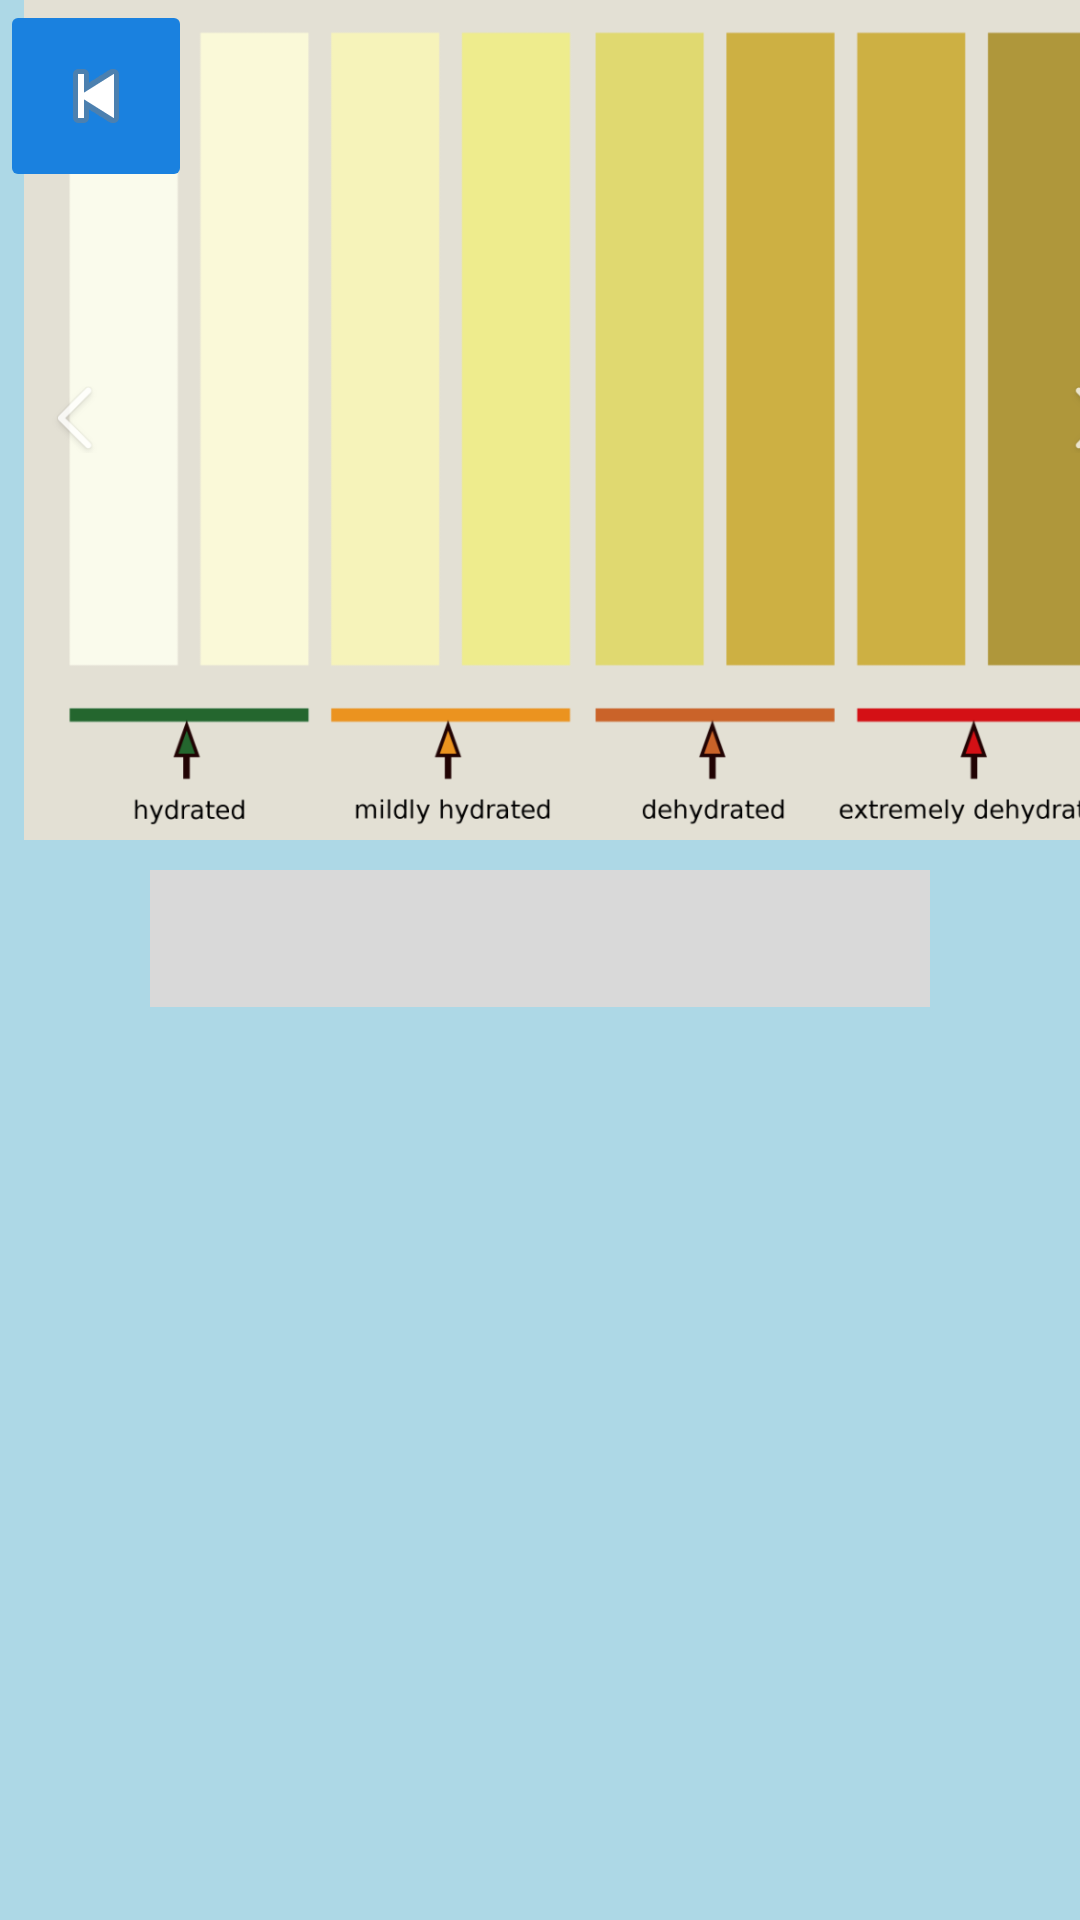

Here is an Android app screen rendered from its layout file. Give the layout XML and the strings, colors and styles it references.
<!-- AndroidManifest.xml: application theme Theme.HydroPro -->
<!-- res/layout/activity_info.xml -->
<androidx.constraintlayout.widget.ConstraintLayout xmlns:android="http://schemas.android.com/apk/res/android"
    xmlns:app="http://schemas.android.com/apk/res-auto"
    xmlns:tools="http://schemas.android.com/tools"
    android:layout_width="match_parent"
    android:layout_height="match_parent"
    android:background="#ADD8E6">

    
    <ImageView
        android:id="@+id/imageViewChart"
        android:layout_width="390dp"
        android:layout_height="280dp"
        android:contentDescription="@string/chart_description"
        android:src="@drawable/pipi_chart"
        android:layout_marginStart="-20dp"

    tools:layout_editor_absoluteX="-55dp"
        tools:layout_editor_absoluteY="10dp" />

    
    <ImageButton
        android:id="@+id/buttonBack"
        android:layout_width="wrap_content"
        android:layout_height="wrap_content"
        android:backgroundTint="#1A81DF"
        android:src="@android:drawable/ic_media_previous"
    app:layout_constraintStart_toStartOf="parent"
    app:layout_constraintTop_toTopOf="parent"
    android:padding="16dp" />

    
    <TextView
        android:id="@+id/textViewInfo"
        android:layout_width="0dp"
        android:layout_height="wrap_content"
    android:background="#D9D9D9"
    android:padding="16dp"
    app:layout_constraintTop_toTopOf="parent"
    app:layout_constraintLeft_toLeftOf="parent"
    app:layout_constraintRight_toRightOf="parent"
    app:layout_constraintHorizontal_bias="0.5"
    android:textSize="10dp"
    android:layout_marginTop="290dp"
    android:layout_marginStart="50dp"
    android:layout_marginEnd="50dp"
    android:layout_marginBottom="16dp"/>


</androidx.constraintlayout.widget.ConstraintLayout>
<!-- resources referenced by this layout -->
<resources>
  <!-- drawable pipi_chart: png bitmap (drawable, 38444 bytes) -->
  <string name="chart_description">Hydration level chart</string>
  <style name="Theme.HydroPro" parent="Theme.MaterialComponents.DayNight.DarkActionBar">
          
          <item name="colorPrimary">@color/medium_blue</item>
          <item name="android:windowBackground">@color/lighter_blue</item>
          <item name="colorPrimaryVariant">@color/purple_700</item>
          <item name="colorOnPrimary">@color/white</item>
          
          <item name="colorSecondary">@color/teal_200</item>
          <item name="colorSecondaryVariant">@color/teal_700</item>
          <item name="colorOnSecondary">@color/black</item>
          
          <item name="android:statusBarColor">?attr/colorPrimaryVariant</item>
          
      </style>
  <color name="medium_blue">#1A81DF</color>
  <color name="lighter_blue">#ADD8E6</color>
  <color name="purple_700">#FF3700B3</color>
  <color name="white">#FFFFFFFF</color>
  <color name="teal_200">#FF03DAC5</color>
  <color name="teal_700">#FF018786</color>
  <color name="black">#FF000000</color>
</resources>
